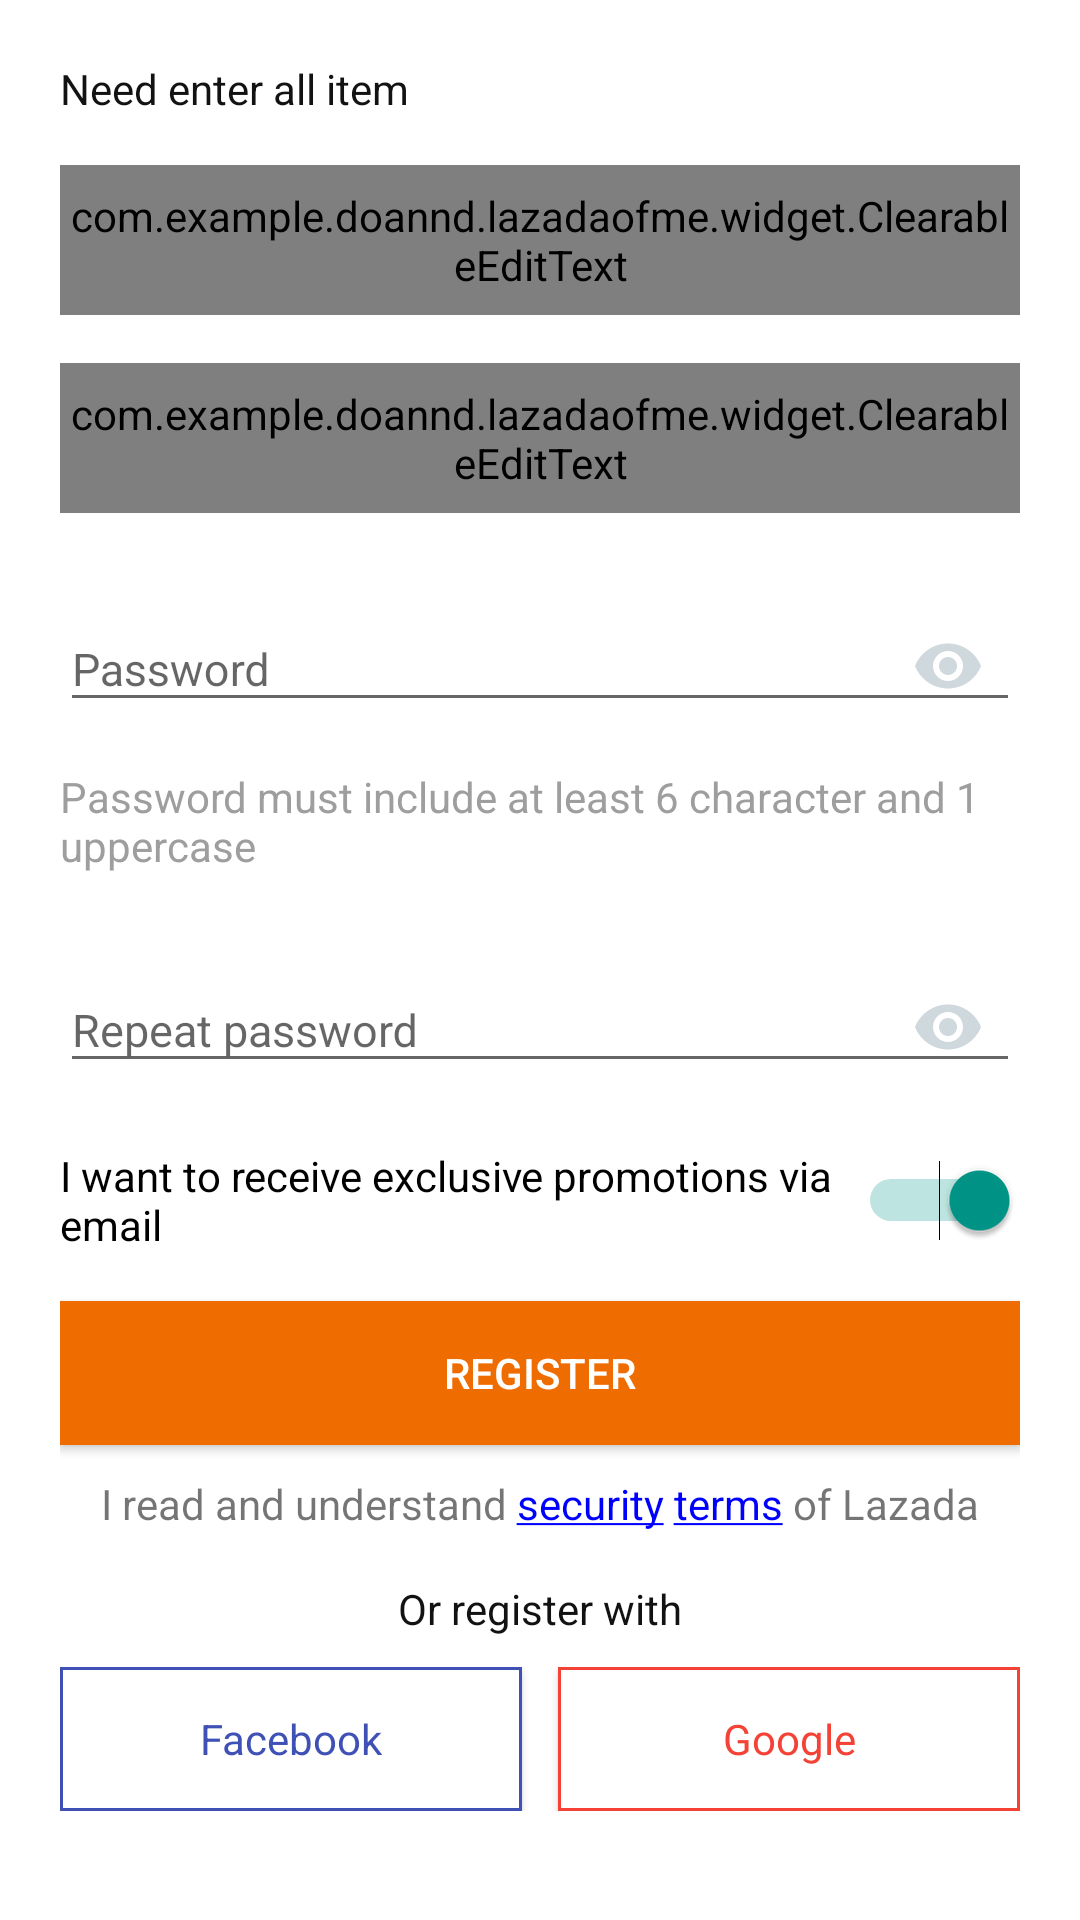

Reconstruct the res/layout file that produces this screen, plus the resources it refers to.
<!-- AndroidManifest.xml: application theme AppTheme -->
<!-- res/layout/fragment_register.xml -->
<?xml version="1.0" encoding="utf-8"?>
<LinearLayout xmlns:android="http://schemas.android.com/apk/res/android"
    android:layout_width="match_parent"
    android:layout_height="match_parent"
    xmlns:app="http://schemas.android.com/apk/res-auto"
    android:gravity="center_horizontal"
    android:background="@color/colorWhite"
    android:orientation="vertical"
    android:paddingTop="@dimen/padding_large"
    android:paddingLeft="@dimen/padding_large"
    android:paddingRight="@dimen/padding_large">

    <TextView
        android:layout_width="wrap_content"
        android:layout_height="wrap_content"
        android:layout_gravity="start"
        android:text="@string/label_tv_enter_all_item"
        android:textColor="@color/colorBlack"/>

    <android.support.design.widget.TextInputLayout
        android:layout_width="match_parent"
        android:layout_height="wrap_content"
        android:layout_marginTop="@dimen/padding_standard"
        app:hintTextAppearance="@style/TextInputLayoutTextAppearance">

        <com.example.doannd.lazadaofme.widget.ClearableEditText
            android:layout_width="match_parent"
            android:layout_height="@dimen/edit_text_email_height"
            android:hint="@string/hint_full_name"
            android:textSize="@dimen/text_size_toolbar"
            android:inputType="text"
            android:maxLength="32"/>

    </android.support.design.widget.TextInputLayout>

    <android.support.design.widget.TextInputLayout
        android:layout_width="match_parent"
        android:layout_height="wrap_content"
        android:layout_marginTop="@dimen/padding_standard"
        app:hintTextAppearance="@style/TextInputLayoutTextAppearance">

        <com.example.doannd.lazadaofme.widget.ClearableEditText
            android:layout_width="match_parent"
            android:layout_height="@dimen/edit_text_email_height"
            android:hint="@string/hint_email_address"
            android:textSize="@dimen/text_size_toolbar"
            android:inputType="textEmailAddress"
            android:maxLength="32"/>

    </android.support.design.widget.TextInputLayout>

    <android.support.design.widget.TextInputLayout
        android:layout_width="match_parent"
        android:layout_height="wrap_content"
        android:layout_marginTop="@dimen/padding_standard"
        app:hintTextAppearance="@style/TextInputLayoutTextAppearance"
        app:passwordToggleEnabled="true"
        app:passwordToggleTint="@color/colorGrayLight">

        <android.support.design.widget.TextInputEditText
            android:layout_width="match_parent"
            android:layout_height="wrap_content"
            android:hint="@string/hint_password"
            android:textSize="@dimen/text_size_toolbar"
            android:inputType="textPassword"
            android:maxLength="12"/>

    </android.support.design.widget.TextInputLayout>

    <TextView
        android:layout_width="wrap_content"
        android:layout_height="wrap_content"
        android:layout_marginTop="@dimen/padding_small"
        android:layout_gravity="start"
        android:text="@string/label_tv_term_password"
        android:textColor="@color/colorGray"/>

    <android.support.design.widget.TextInputLayout
        android:layout_width="match_parent"
        android:layout_height="wrap_content"
        android:layout_marginTop="@dimen/padding_standard"
        app:hintTextAppearance="@style/TextInputLayoutTextAppearance"
        app:passwordToggleEnabled="true"
        app:passwordToggleTint="@color/colorGrayLight">

        <android.support.design.widget.TextInputEditText
            android:layout_width="match_parent"
            android:layout_height="wrap_content"
            android:hint="@string/hint_repeat_password"
            android:textSize="@dimen/text_size_toolbar"
            android:inputType="textPassword"
            android:maxLength="12"/>

    </android.support.design.widget.TextInputLayout>

    <Switch
        android:layout_width="wrap_content"
        android:layout_height="wrap_content"
        android:layout_marginTop="@dimen/padding_standard"
        android:layout_gravity="end"
        android:text="@string/label_sw_term_promotion"
        android:checked="true"/>

    <Button
        android:layout_width="match_parent"
        android:layout_height="wrap_content"
        android:layout_marginTop="@dimen/padding_standard"
        android:background="@color/colorOrangeDark"
        android:text="@string/label_btn_register"
        android:textColor="@color/colorWhite" />

    <TextView
        android:layout_width="wrap_content"
        android:layout_height="wrap_content"
        android:layout_marginTop="@dimen/padding_small"
        android:text="@string/label_tv_term_policy"/>

    <TextView
        android:layout_width="wrap_content"
        android:layout_height="wrap_content"
        android:layout_marginTop="@dimen/padding_standard"
        android:text="@string/label_tv_or_register_with"
        android:textColor="@color/colorBlack"/>

    <LinearLayout
        android:layout_width="match_parent"
        android:layout_height="wrap_content"
        android:layout_marginTop="@dimen/padding_small"
        android:orientation="horizontal">

        <Button
            android:layout_width="0dp"
            android:layout_height="match_parent"
            android:layout_weight="1"
            android:background="@drawable/bg_button_facebook"
            android:text="@string/label_btn_login_facebook"
            android:textColor="@color/colorBlue"
            android:textAllCaps="false"
            android:fontFamily="sans-serif"
            android:drawableLeft="@drawable/ic_login_facebook"
            android:drawableStart="@drawable/ic_login_facebook"/>

        <Button
            android:layout_width="0dp"
            android:layout_height="match_parent"
            android:layout_marginLeft="@dimen/padding_medium"
            android:layout_marginStart="@dimen/padding_medium"
            android:layout_weight="1"
            android:background="@drawable/bg_button_google"
            android:text="@string/label_btn_login_google"
            android:textColor="@color/colorRed"
            android:textAllCaps="false"
            android:fontFamily="sans-serif"
            android:drawableLeft="@drawable/ic_login_google"
            android:drawableStart="@drawable/ic_login_google"/>

    </LinearLayout>

</LinearLayout>
<!-- resources referenced by this layout -->
<resources>
  <color name="colorBlack">#131212</color>
  <color name="colorBlue">#3F51B5</color>
  <color name="colorGray">#9E9E9E</color>
  <color name="colorGrayLight">#CFD8DC</color>
  <color name="colorOrangeDark">#EF6C00</color>
  <color name="colorRed">#F44336</color>
  <color name="colorWhite">#ffffff</color>
  <dimen name="edit_text_email_height">50dp</dimen>
  <dimen name="padding_large">20dp</dimen>
  <dimen name="padding_medium">12dp</dimen>
  <dimen name="padding_small">10dp</dimen>
  <dimen name="padding_standard">16dp</dimen>
  <dimen name="text_size_toolbar">15sp</dimen>
  <!-- drawable bg_button_google (drawable) -->
  <?xml version="1.0" encoding="utf-8"?>
  <selector xmlns:android="http://schemas.android.com/apk/res/android">
      <item android:drawable="@drawable/bg_button_google_pressed" android:state_pressed="true" />
      <item android:drawable="@drawable/bg_button_google_normal" />
  </selector>
  <string name="hint_email_address">Email address</string>
  <string name="hint_full_name">Full name</string>
  <string name="hint_password">Password</string>
  <string name="hint_repeat_password">Repeat password</string>
  <string name="label_btn_login_facebook">Facebook</string>
  <string name="label_btn_login_google">Google</string>
  <string name="label_btn_register">Register</string>
  <string name="label_sw_term_promotion">I want to receive exclusive promotions via email</string>
  <string name="label_tv_enter_all_item">Need enter all item</string>
  <string name="label_tv_or_register_with">Or register with</string>
  <string name="label_tv_term_password">Password must include at least 6 character and 1 uppercase</string>
  <string name="label_tv_term_policy">I read and understand <u><font color="blue">security</font></u> <u><font color="blue">terms</font></u> of Lazada</string>
  <style name="TextInputLayoutTextAppearance" parent="Widget.Design.TextInputLayout">
          <item name="android:textSize">@dimen/text_size_small</item>
          <item name="android:textColor">@color/colorGray</item>
      </style>
  <!-- drawable bg_button_facebook_pressed (drawable) -->
  <?xml version="1.0" encoding="utf-8"?>
  <shape xmlns:android="http://schemas.android.com/apk/res/android"
      android:shape="rectangle">
      <stroke
          android:width="1dp"
          android:color="@color/colorBlue" />
      <solid android:color="@color/colorGray" />
  </shape>
  <!-- drawable bg_button_facebook_normal (drawable) -->
  <?xml version="1.0" encoding="utf-8"?>
  <shape xmlns:android="http://schemas.android.com/apk/res/android"
      android:shape="rectangle">
      <stroke
          android:width="1dp"
          android:color="@color/colorBlue" />
      <solid android:color="@color/colorWhite" />
  </shape>
  <!-- drawable bg_button_google_pressed (drawable) -->
  <?xml version="1.0" encoding="utf-8"?>
  <shape xmlns:android="http://schemas.android.com/apk/res/android"
      android:shape="rectangle">
      <stroke
          android:width="1dp"
          android:color="@color/colorRed" />
      <solid android:color="@color/colorGray" />
  </shape>
  <!-- drawable bg_button_google_normal (drawable) -->
  <?xml version="1.0" encoding="utf-8"?>
  <shape xmlns:android="http://schemas.android.com/apk/res/android"
      android:shape="rectangle">
      <stroke
          android:width="1dp"
          android:color="@color/colorRed" />
      <solid android:color="@color/colorWhite" />
  </shape>
  <dimen name="text_size_small">12sp</dimen>
  <color name="colorPrimary">#183545</color>
  <color name="colorPrimaryDark">#00574B</color>
  <color name="colorAccent">#009688</color>
  <style name="OptionMenuDivider" parent="Base.Widget.AppCompat.ListView.DropDown">
          <item name="android:divider">@color/colorGray</item>
          <item name="android:dividerHeight">@dimen/divider_height</item>
      </style>
  <dimen name="divider_height">0.2dp</dimen>
</resources>
